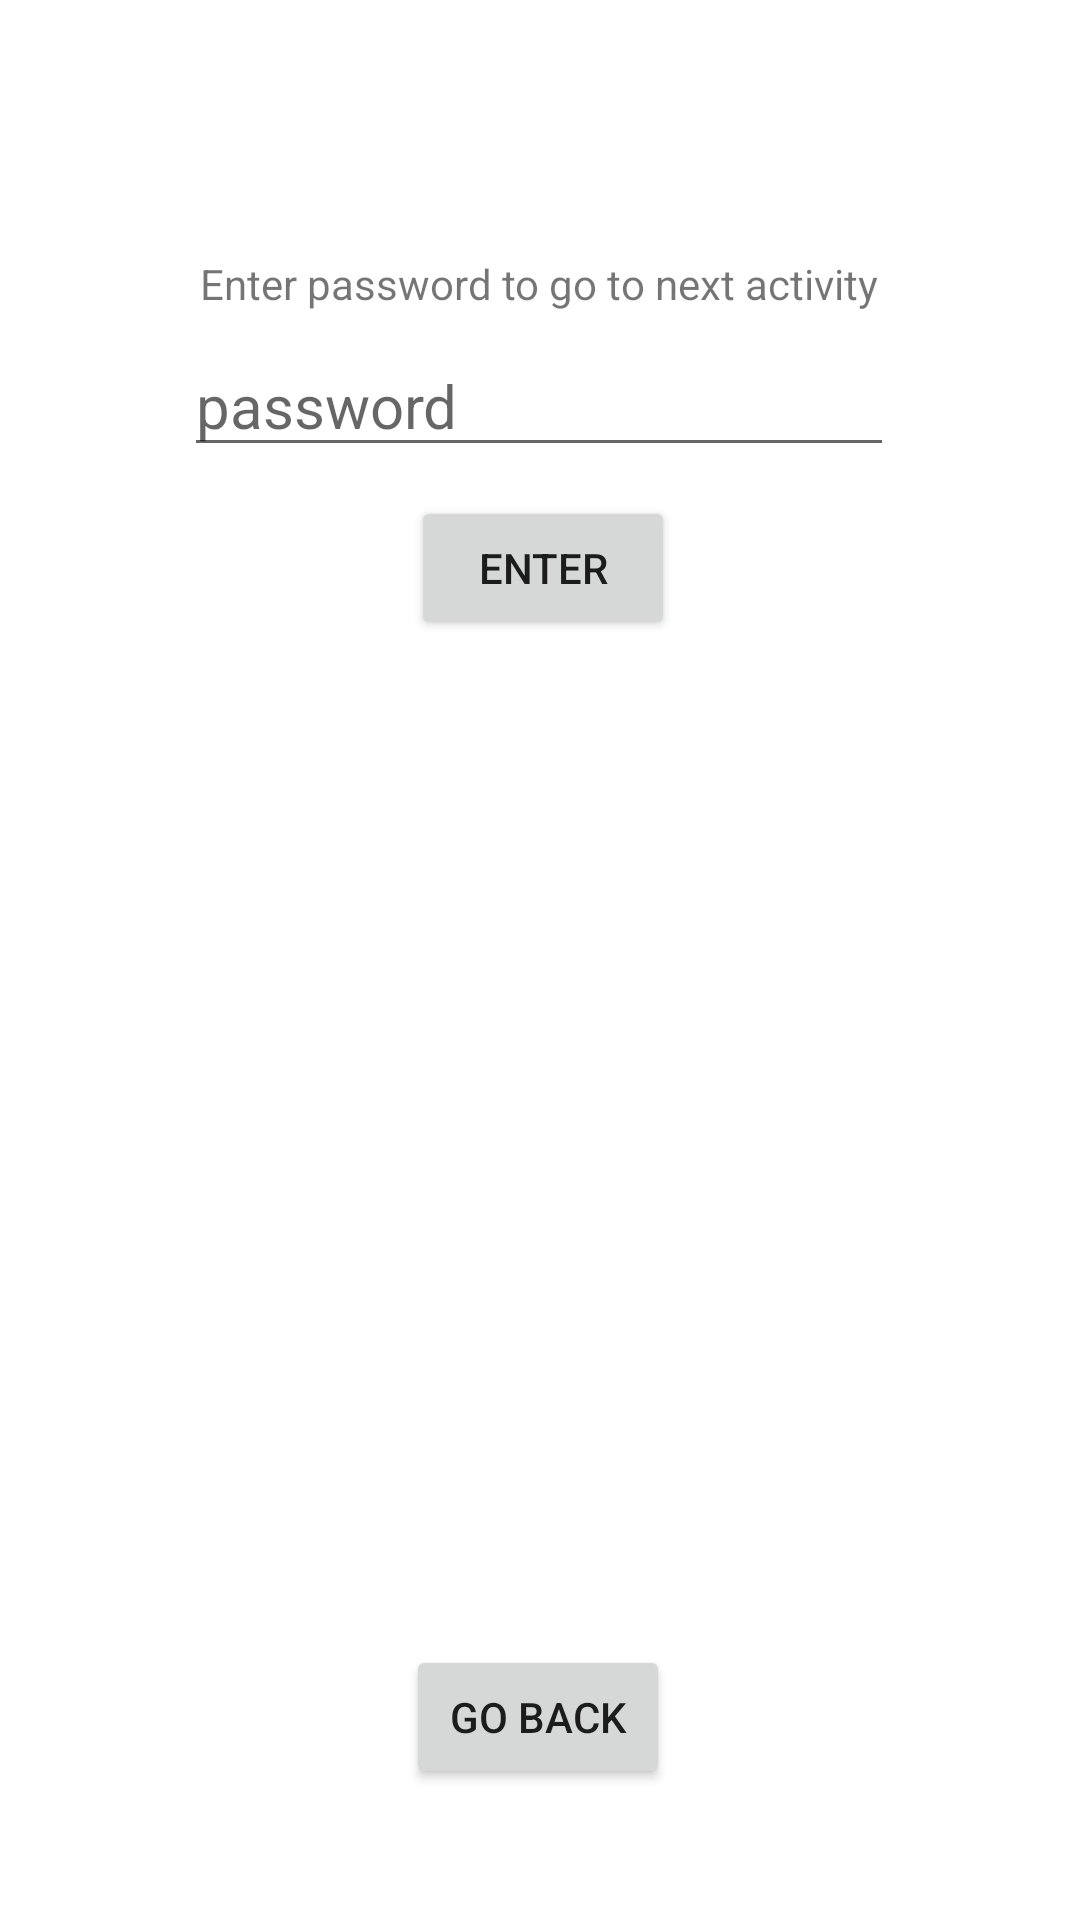

Android layout source for this screen:
<!-- AndroidManifest.xml: application theme Theme._2_LAB -->
<!-- res/layout/activity_fifth.xml -->
<?xml version="1.0" encoding="utf-8"?>
<androidx.constraintlayout.widget.ConstraintLayout xmlns:android="http://schemas.android.com/apk/res/android"
    xmlns:app="http://schemas.android.com/apk/res-auto"
    xmlns:tools="http://schemas.android.com/tools"
    android:layout_width="match_parent"
    android:layout_height="match_parent"
    tools:context=".FifthActivity">

    <Button
        android:id="@+id/backBtn"
        android:layout_width="wrap_content"
        android:layout_height="wrap_content"
        android:text="GO BACK"
        app:layout_constraintBottom_toBottomOf="parent"
        app:layout_constraintEnd_toEndOf="parent"
        app:layout_constraintHorizontal_bias="0.498"
        app:layout_constraintStart_toStartOf="parent"
        app:layout_constraintTop_toTopOf="parent"
        app:layout_constraintVertical_bias="0.926" />

    <EditText
        android:id="@+id/password"
        android:layout_width="wrap_content"
        android:layout_height="wrap_content"
        android:ems="10"
        android:textSize="20dp"
        android:inputType="number"
        android:hint="password"
        app:layout_constraintBottom_toBottomOf="@+id/backBtn"
        app:layout_constraintEnd_toEndOf="parent"
        app:layout_constraintHorizontal_bias="0.497"
        app:layout_constraintStart_toStartOf="parent"
        app:layout_constraintTop_toTopOf="parent"
        app:layout_constraintVertical_bias="0.202" />

    <TextView
        android:id="@+id/passwordText"
        android:layout_width="wrap_content"
        android:layout_height="wrap_content"
        android:text="Enter password to go to next activity"
        app:layout_constraintBottom_toBottomOf="parent"
        app:layout_constraintEnd_toEndOf="parent"
        app:layout_constraintHorizontal_bias="0.498"
        app:layout_constraintStart_toStartOf="parent"
        app:layout_constraintTop_toTopOf="parent"
        app:layout_constraintVertical_bias="0.137" />

    <Button
        android:id="@+id/enterBtn"
        android:layout_width="wrap_content"
        android:layout_height="wrap_content"
        android:text="Enter"
        app:layout_constraintBottom_toBottomOf="parent"
        app:layout_constraintEnd_toEndOf="parent"
        app:layout_constraintHorizontal_bias="0.504"
        app:layout_constraintStart_toStartOf="parent"
        app:layout_constraintTop_toTopOf="parent"
        app:layout_constraintVertical_bias="0.279" />

</androidx.constraintlayout.widget.ConstraintLayout>
<!-- resources referenced by this layout -->
<resources>
  <style name="Theme._2_LAB" parent="Theme.MaterialComponents.DayNight.DarkActionBar">
          
          <item name="colorPrimary">@color/purple_500</item>
          <item name="colorPrimaryVariant">@color/purple_700</item>
          <item name="colorOnPrimary">@color/white</item>
          
          <item name="colorSecondary">@color/teal_200</item>
          <item name="colorSecondaryVariant">@color/teal_700</item>
          <item name="colorOnSecondary">@color/black</item>
          
          <item name="android:statusBarColor">?attr/colorPrimaryVariant</item>
          
      </style>
  <!-- not gathered from this repository: default colours our renderer supplied (Android Studio template values) -->
  <color name="purple_500">#FF6200EE</color>
  <color name="purple_700">#FF3700B3</color>
  <color name="teal_200">#FF03DAC5</color>
  <color name="teal_700">#FF018786</color>
  <color name="black">#FF000000</color>
  <color name="white">#FFFFFFFF</color>
</resources>
